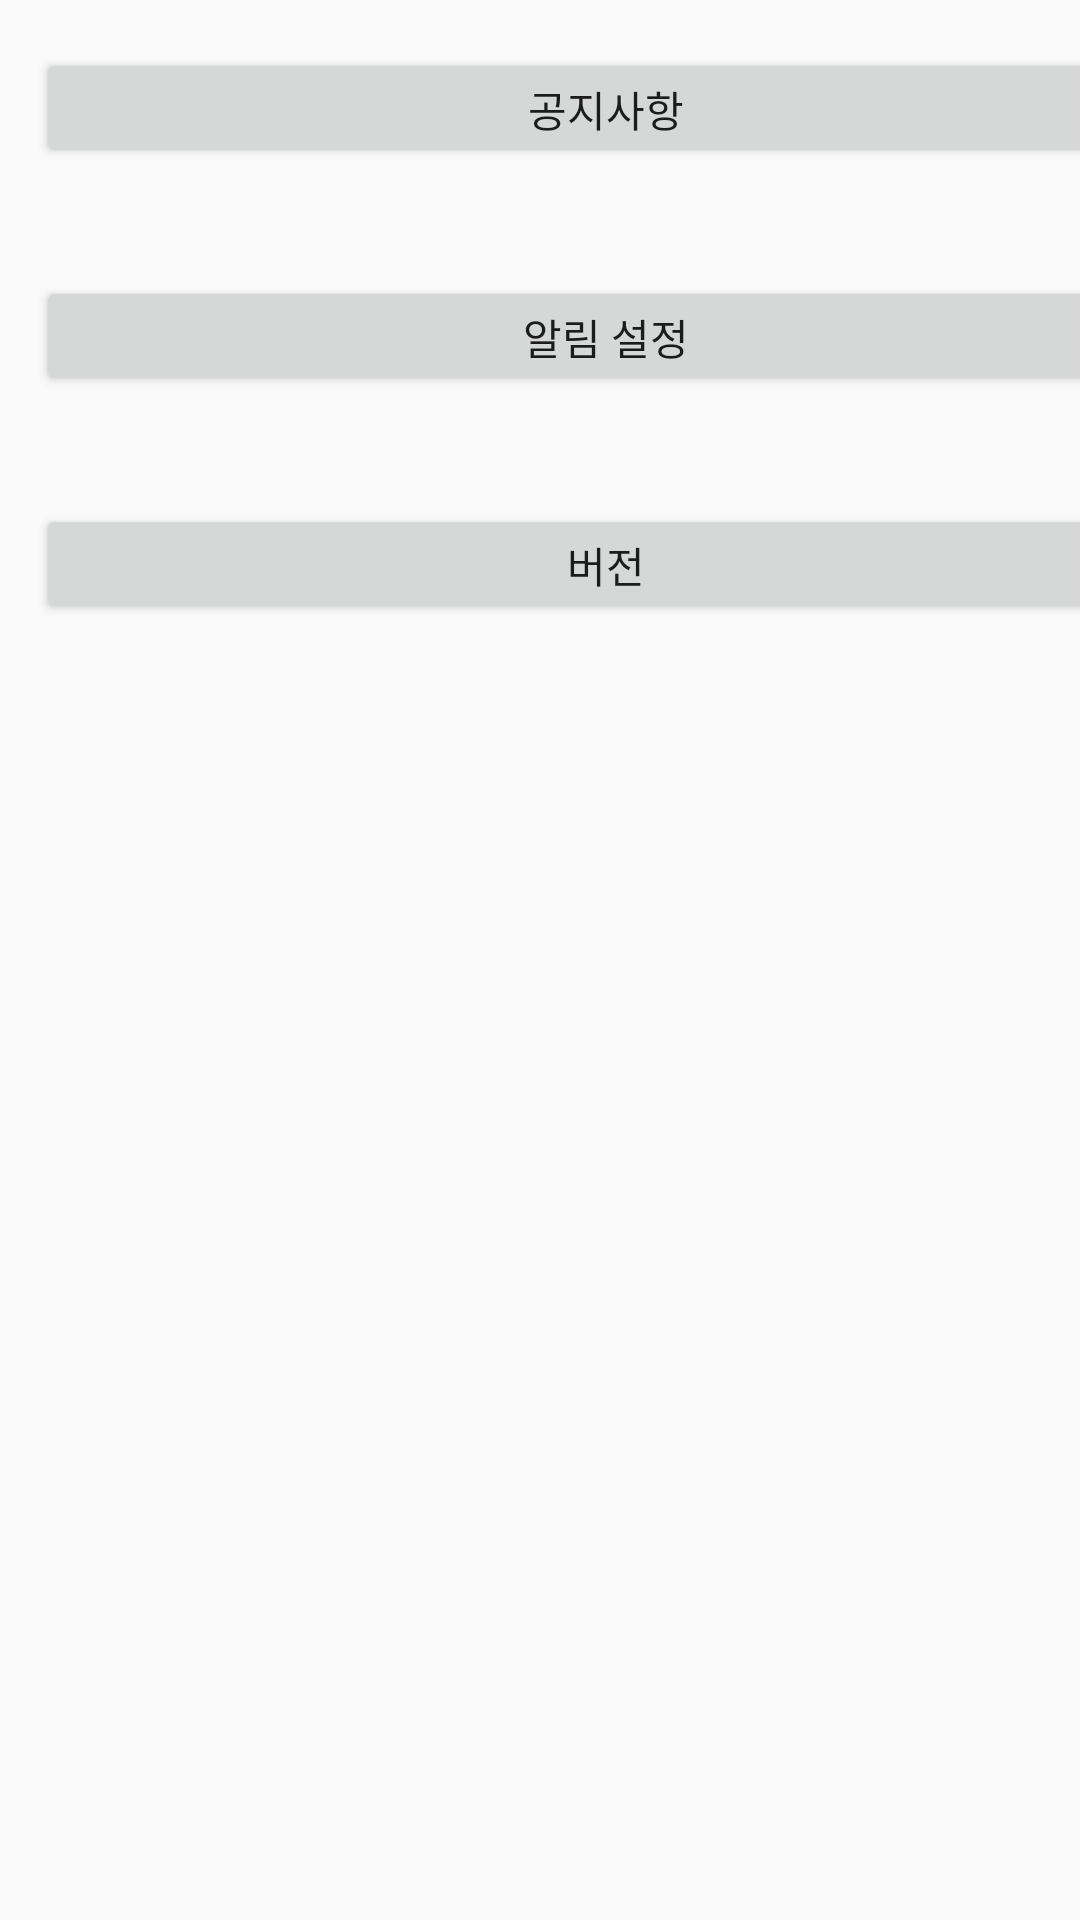

Here is an Android app screen rendered from its layout file. Give the layout XML and the strings, colors and styles it references.
<!-- AndroidManifest.xml: application theme AppTheme -->
<!-- res/layout/fragment_option.xml -->
<?xml version="1.0" encoding="utf-8"?>

<androidx.constraintlayout.widget.ConstraintLayout xmlns:android="http://schemas.android.com/apk/res/android"
    xmlns:app="http://schemas.android.com/apk/res-auto"
    xmlns:tools="http://schemas.android.com/tools"
    android:layout_width="match_parent"
    android:layout_height="match_parent"
    tools:context=".ui.option.OptionFragment">

    <Button
        android:id="@+id/button"
        android:layout_width="380dp"
        android:layout_height="40dp"
        android:layout_marginStart="12dp"
        android:layout_marginTop="16dp"
        android:text="@string/option1"
        app:layout_constraintStart_toStartOf="parent"
        app:layout_constraintTop_toTopOf="parent" />

    <Button
        android:id="@+id/button2"
        android:layout_width="380dp"
        android:layout_height="40dp"
        android:layout_marginStart="12dp"
        android:layout_marginTop="92dp"
        android:text="@string/option2"
        app:layout_constraintStart_toStartOf="parent"
        app:layout_constraintTop_toTopOf="parent" />

    <Button
        android:id="@+id/button3"
        android:layout_width="380dp"
        android:layout_height="40dp"
        android:layout_marginStart="12dp"
        android:layout_marginTop="168dp"
        android:text="@string/option3"
        app:layout_constraintStart_toStartOf="parent"
        app:layout_constraintTop_toTopOf="parent" />
</androidx.constraintlayout.widget.ConstraintLayout>
<!-- resources referenced by this layout -->
<resources>
  <string name="option1">공지사항</string>
  <string name="option2">알림 설정</string>
  <string name="option3">버전</string>
  <style name="AppTheme" parent="Theme.AppCompat.Light.DarkActionBar">
          
          <item name="colorPrimary">@color/colorPrimary</item>
          <item name="colorPrimaryDark">@color/colorPrimaryDark</item>
          <item name="colorAccent">@color/colorAccent</item>
      </style>
  <!-- not gathered from this repository: default colours our renderer supplied (Android Studio template values) -->
  <color name="colorPrimary">#FF6200EE</color>
  <color name="colorPrimaryDark">#FF3700B3</color>
  <color name="colorAccent">#FF03DAC5</color>
</resources>
